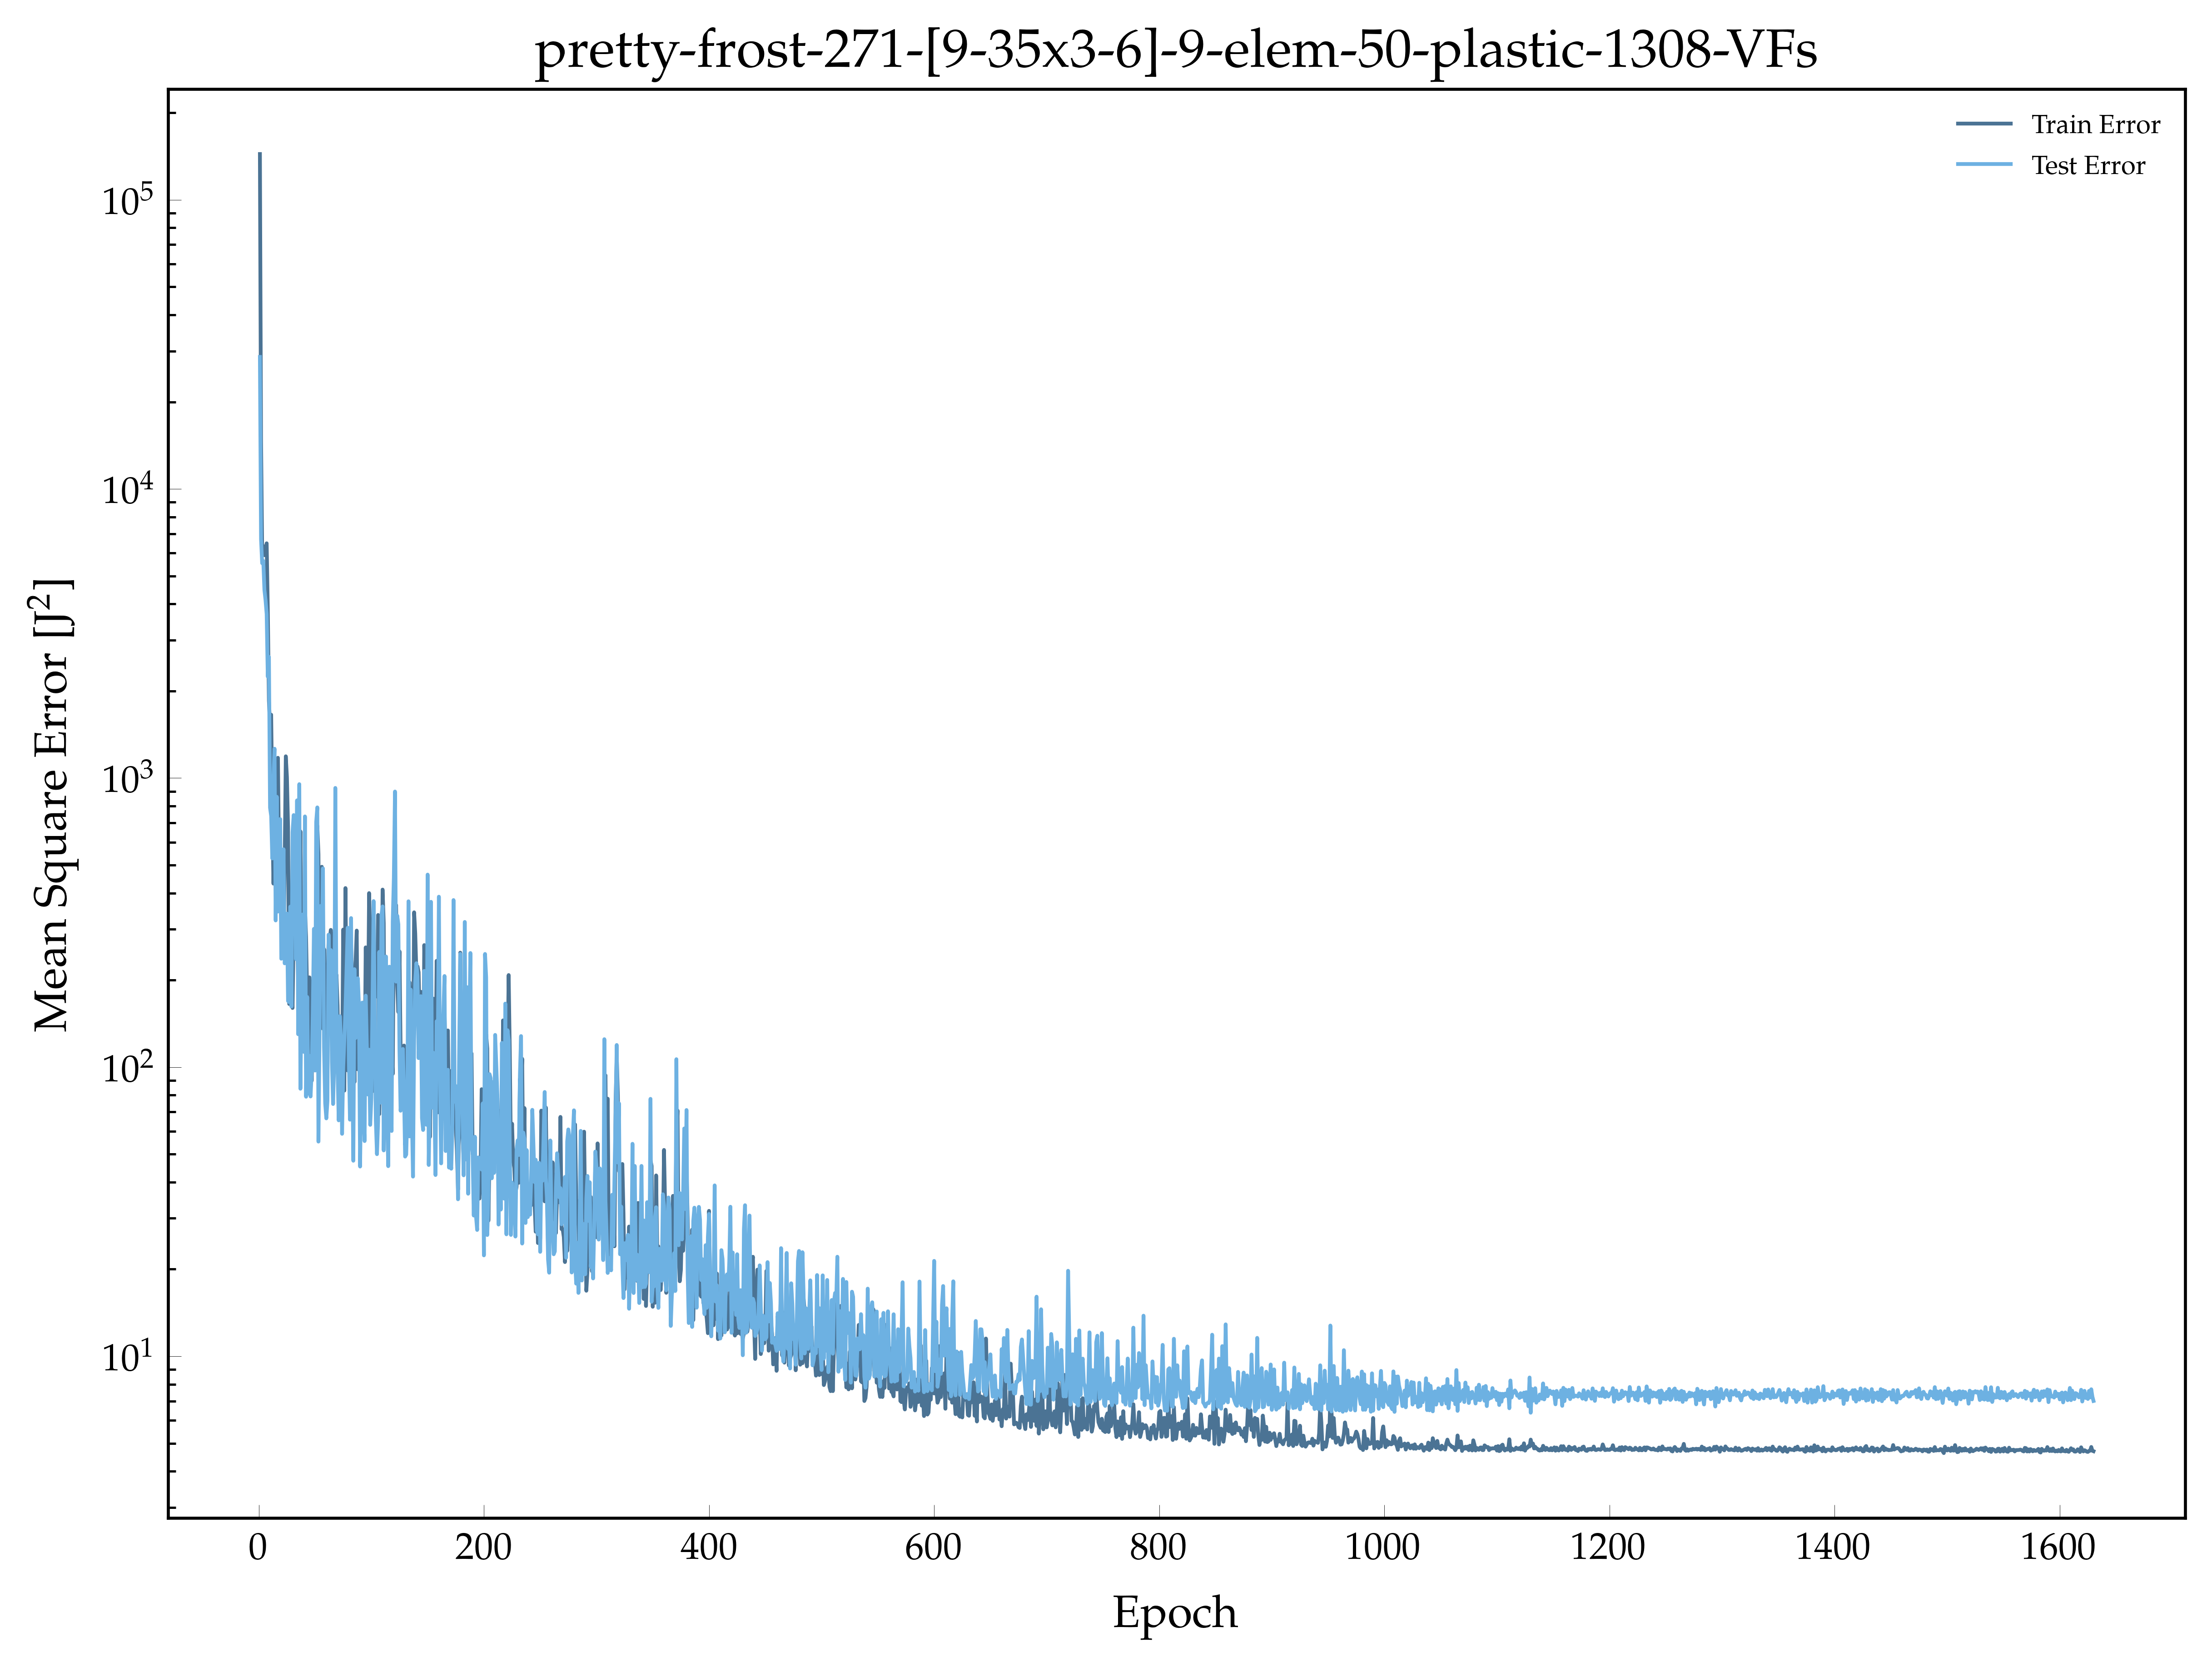

Values plotted in this chart, from the file beside it:
, epoch, loss, val_loss
0, 1.0, 144004, 28612
1, 2.0, 14733, 6709
2, 3.0, 6157, 5535
3, 4.0, 6344, 5637
4, 5.0, 5900, 4474
5, 6.0, 6010, 4125
6, 7.0, 6484, 3693
7, 8.0, 3860, 2241
8, 9.0, 1850, 2626
9, 10.0, 1535, 789.6
10, 11.0, 1656, 739.3
11, 12.0, 805.9, 527.3
12, 13.0, 431.4, 989.7
13, 14.0, 806.5, 1263
14, 15.0, 516.4, 321.7
15, 16.0, 1093, 861.2
16, 17.0, 1175, 345.3
17, 18.0, 515.3, 370.6
18, 19.0, 477.1, 721.1
19, 20.0, 312.8, 237.2
20, 21.0, 245.8, 272.6
21, 22.0, 273.9, 566.9
22, 23.0, 501.7, 228.6
23, 24.0, 1189, 237
24, 25.0, 1007, 339.7
25, 26.0, 677.6, 169.4
26, 27.0, 165.4, 167.8
27, 28.0, 167, 358.9
28, 29.0, 295.8, 162
29, 30.0, 160.2, 649.6
30, 31.0, 302.4, 744.4
31, 32.0, 421.9, 550.2
32, 33.0, 252.8, 236.4
33, 34.0, 311.8, 837
34, 35.0, 201, 130
35, 36.0, 286.9, 952.2
36, 37.0, 653.8, 84.19
37, 38.0, 175, 186.4
38, 39.0, 155.9, 337.3
39, 40.0, 213.9, 113
40, 41.0, 354, 736.4
41, 42.0, 282.1, 79.02
42, 43.0, 171.2, 174.8
43, 44.0, 184.2, 80.93
44, 45.0, 204.4, 109.4
45, 46.0, 188.1, 79.17
46, 47.0, 89.69, 96.48
47, 48.0, 139.4, 155.6
48, 49.0, 214.2, 300.8
49, 50.0, 178.8, 97.32
50, 51.0, 216.2, 703.9
51, 52.0, 683.9, 791.3
52, 53.0, 545.8, 55.27
53, 54.0, 138.5, 135
54, 55.0, 434.6, 361
55, 56.0, 493.2, 259.7
56, 57.0, 135.9, 486.9
57, 58.0, 256, 116.9
58, 59.0, 110.1, 74.9
59, 60.0, 73.49, 66.5
... 1,570 more rows
